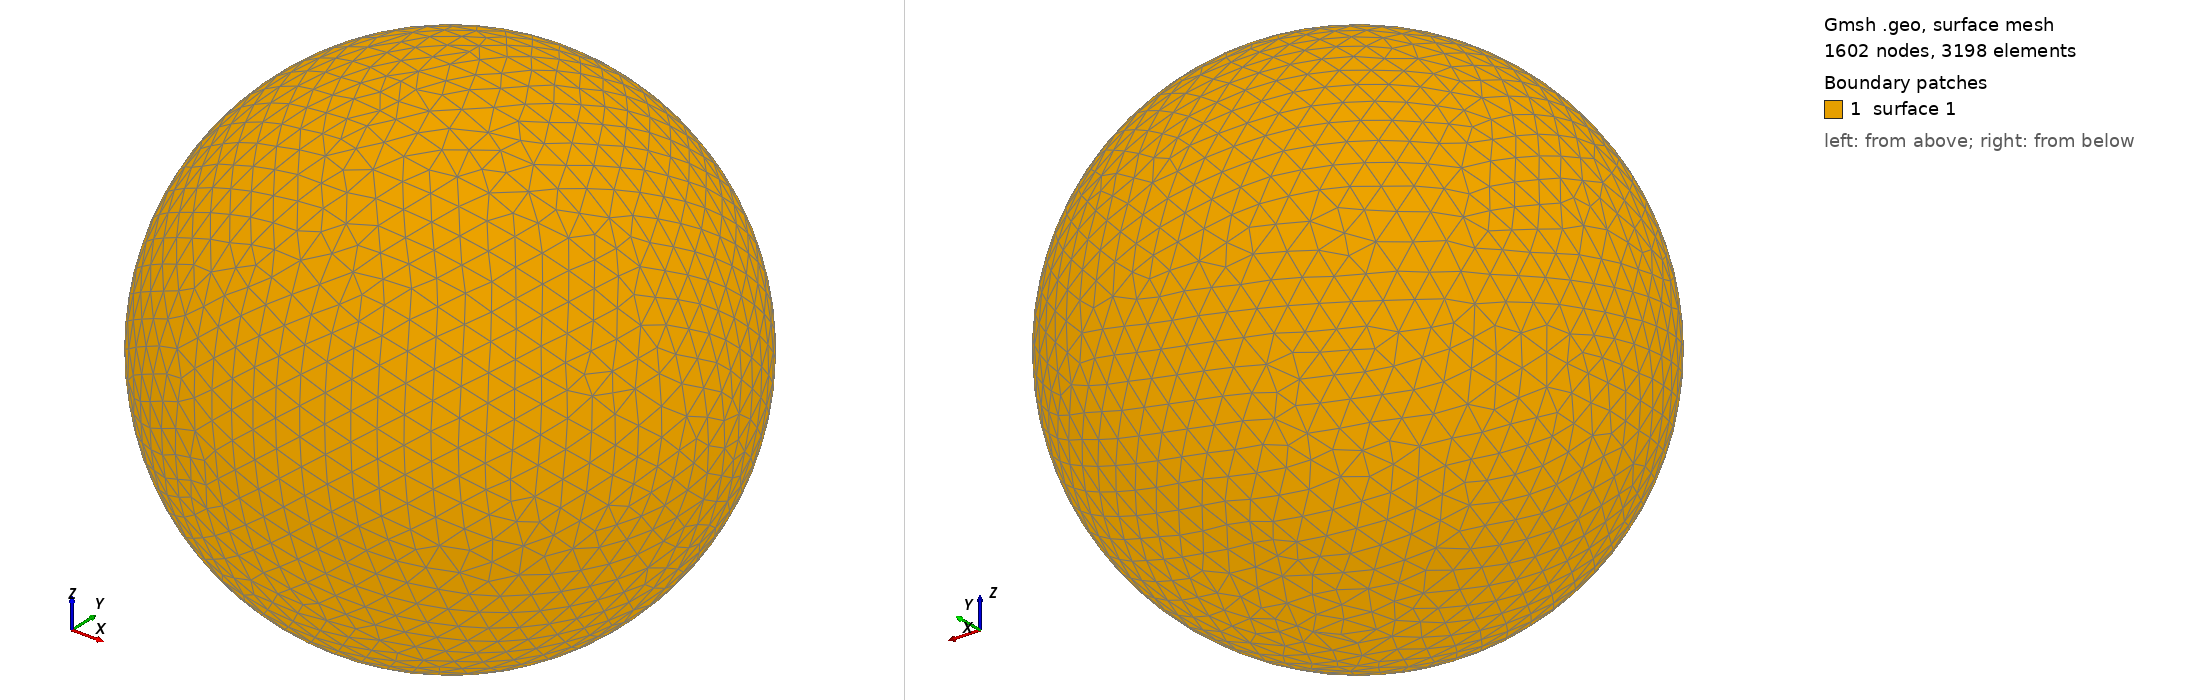

Gmsh geometry script, surface-meshed: 1602 nodes, 3198 surface elements. Boundary patches (legend numbers): 1 surface 1. Left view from above one corner, right view from below the opposite corner. The script declares no physical surfaces, so the legend lists its geometric surfaces. The drawing asked Gmsh for element sizes between 1% and 20% of the model's largest extent; the script's own settings can give other sizes.

=== shot0300.geo (drawn) ===
SetFactory("OpenCASCADE");
Point(1) = {0,0,0,0};
Sphere(1) = {0,0,0,0.00369100};
MeshSize{ PointsOf{ Surface{:}; } } = 0.000369100;
Mesh.ElementOrder=1;
Mesh.Format=39;
